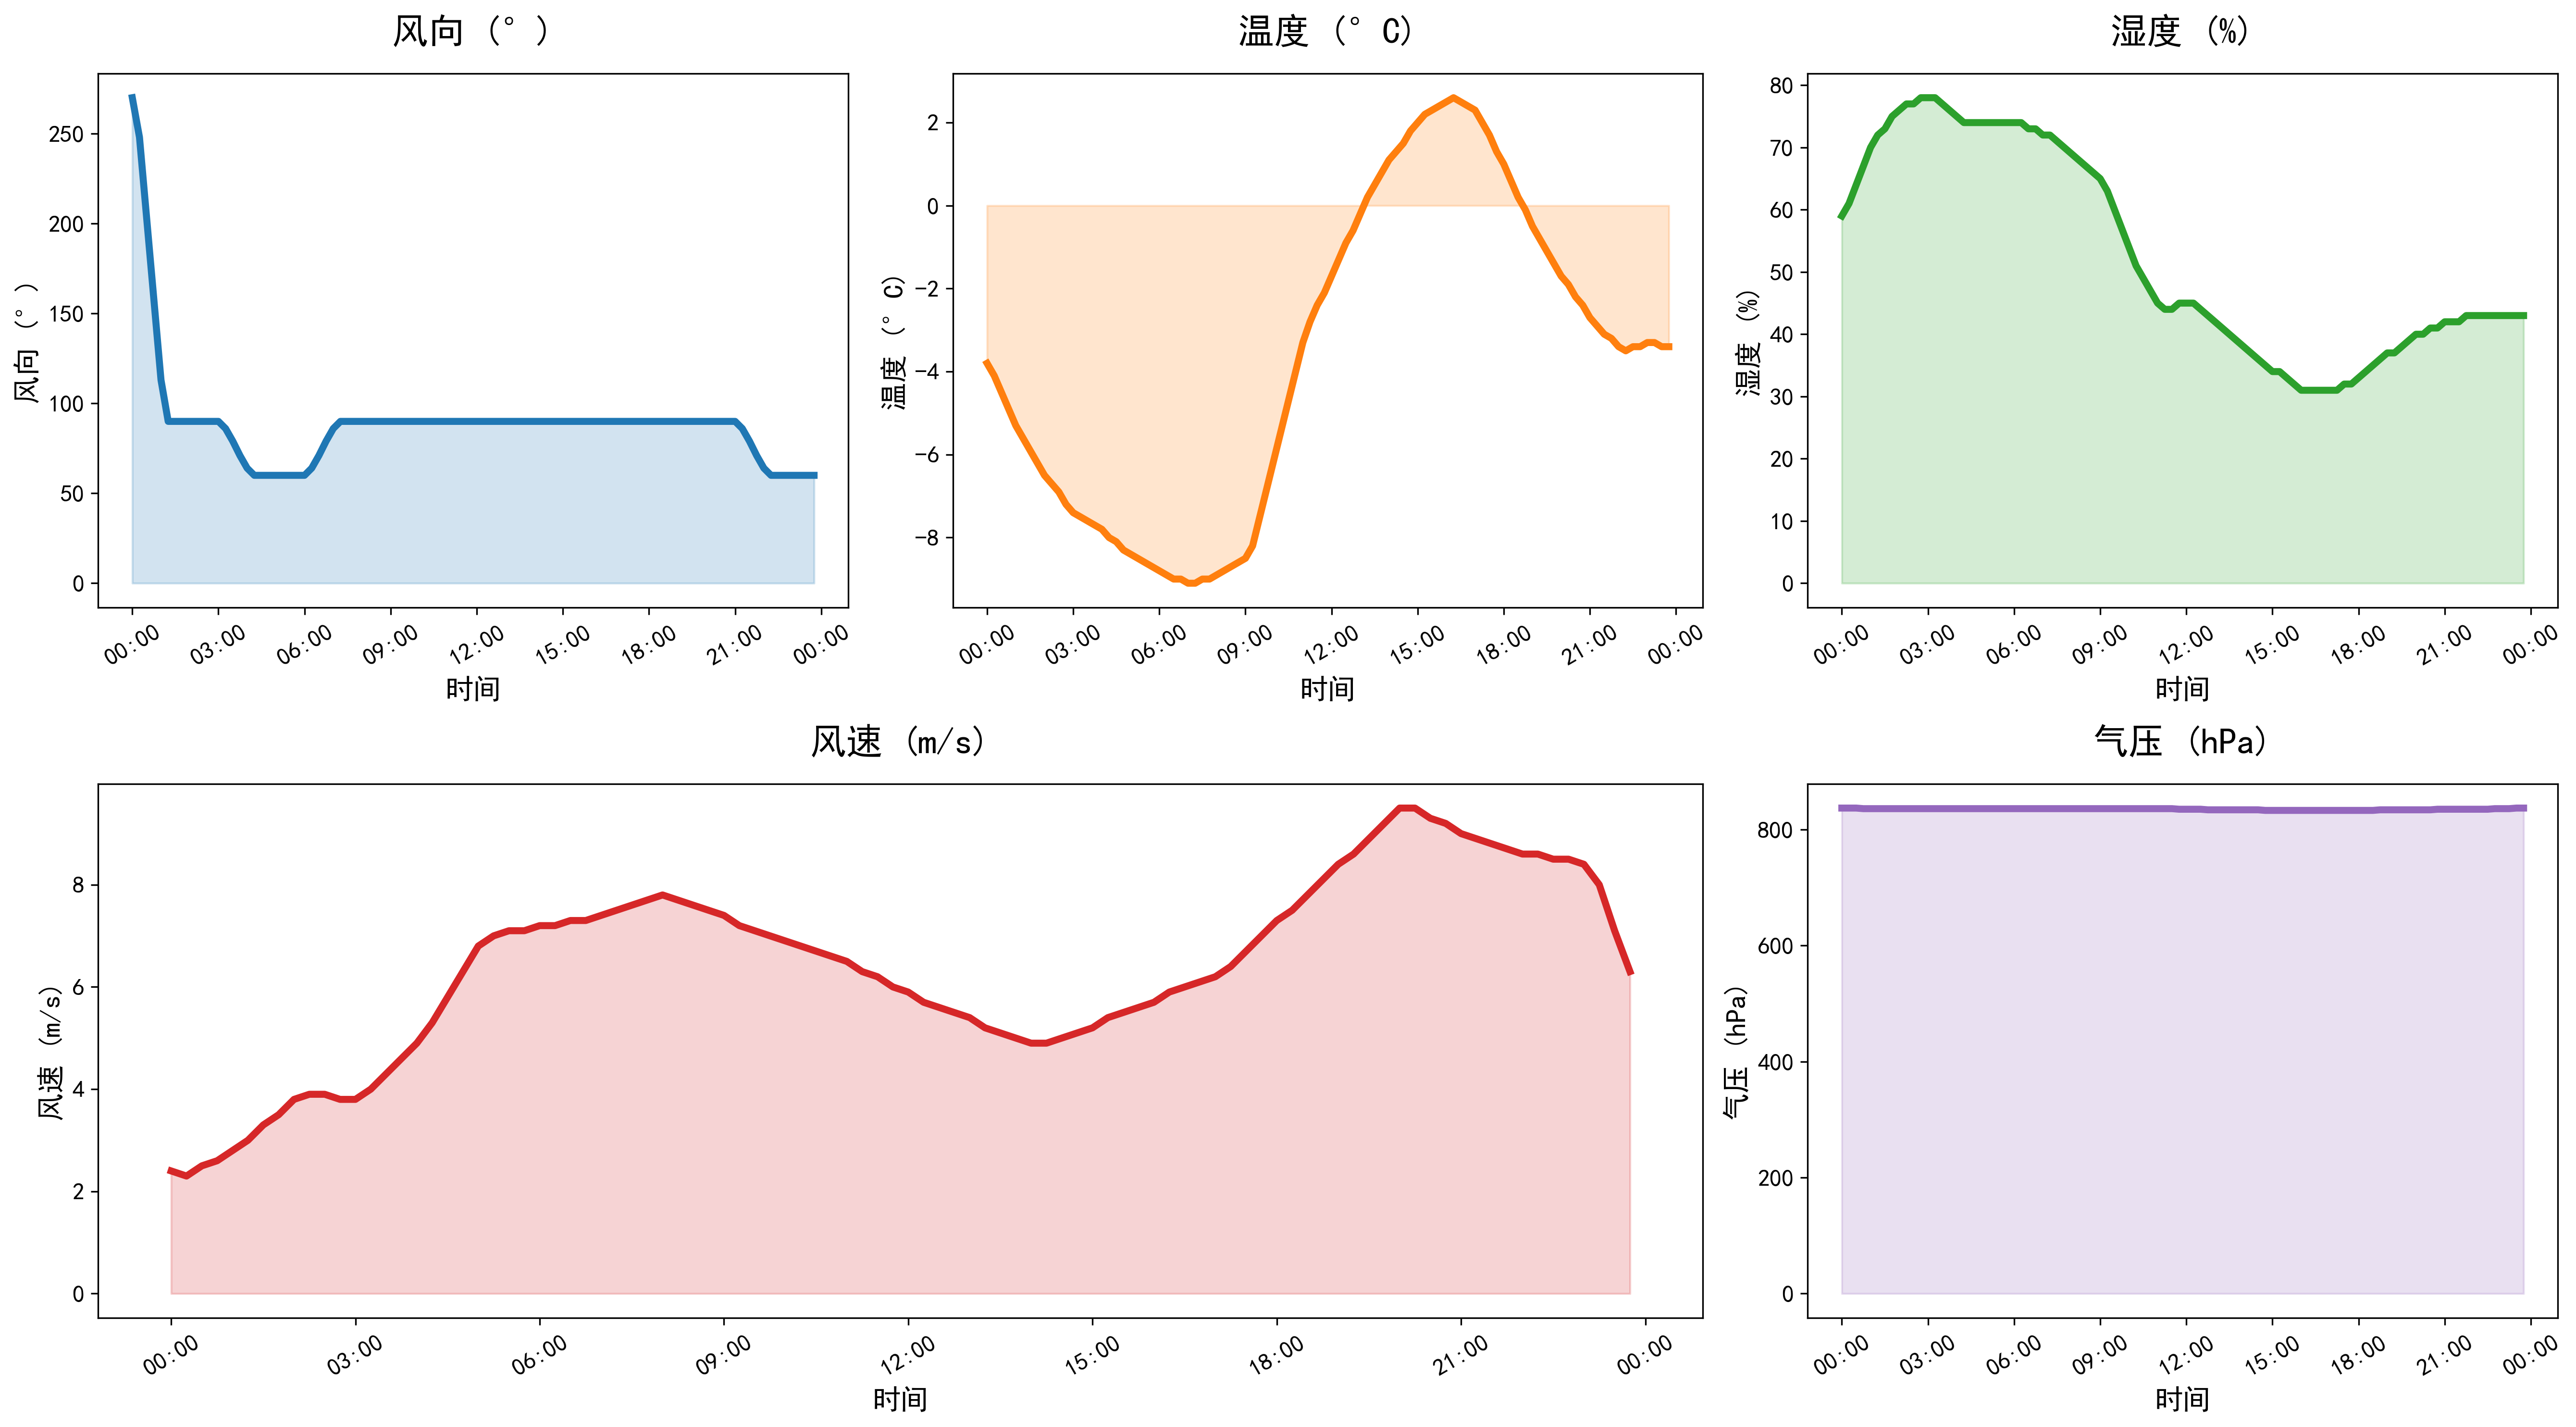

Source data for this figure (header and first rows):
DATATIME, WINDSPEED, PREPOWER, WINDDIRECTION, TEMPERATURE, HUMIDITY, PRESSURE
2021-11-19 00:00:00, 2.4, 6443, 270, -3.8, 59, 837
2021-11-19 00:15:00, 2.3, 7136, 248, -4.1, 61, 837
2021-11-19 00:30:00, 2.5, 7836, 203, -4.5, 64, 837
2021-11-19 00:45:00, 2.6, 8536, 158, -4.9, 67, 836
2021-11-19 01:00:00, 2.8, 9236, 113, -5.3, 70, 836
2021-11-19 01:15:00, 3.0, 10053, 90, -5.6, 72, 836
2021-11-19 01:30:00, 3.3, 10986, 90, -5.9, 73, 836
2021-11-19 01:45:00, 3.5, 11919, 90, -6.2, 75, 836
2021-11-19 02:00:00, 3.8, 12852, 90, -6.5, 76, 836
2021-11-19 02:15:00, 3.9, 14166, 90, -6.7, 77, 836
2021-11-19 02:30:00, 3.9, 15859, 90, -6.9, 77, 836
2021-11-19 02:45:00, 3.8, 17553, 90, -7.2, 78, 836
2021-11-19 03:00:00, 3.8, 19246, 90, -7.4, 78, 836
2021-11-19 03:15:00, 4.0, 21230, 86, -7.5, 78, 836
2021-11-19 03:30:00, 4.3, 23504, 79, -7.6, 77, 836
2021-11-19 03:45:00, 4.6, 25778, 71, -7.7, 76, 836
2021-11-19 04:00:00, 4.9, 28052, 64, -7.8, 75, 836
2021-11-19 04:15:00, 5.3, 29919, 60, -8.0, 74, 836
2021-11-19 04:30:00, 5.8, 31380, 60, -8.1, 74, 836
2021-11-19 04:45:00, 6.3, 32840, 60, -8.3, 74, 836
2021-11-19 05:00:00, 6.8, 34301, 60, -8.4, 74, 836
2021-11-19 05:15:00, 7.0, 35372, 60, -8.5, 74, 836
2021-11-19 05:30:00, 7.1, 36054, 60, -8.6, 74, 836
2021-11-19 05:45:00, 7.1, 36735, 60, -8.7, 74, 836
2021-11-19 06:00:00, 7.2, 37417, 60, -8.8, 74, 836
2021-11-19 06:15:00, 7.2, 38060, 64, -8.9, 74, 836
2021-11-19 06:30:00, 7.3, 38665, 71, -9.0, 73, 836
2021-11-19 06:45:00, 7.3, 39269, 79, -9.0, 73, 836
2021-11-19 07:00:00, 7.4, 39874, 86, -9.1, 72, 836
2021-11-19 07:15:00, 7.5, 40674, 90, -9.1, 72, 836
2021-11-19 07:30:00, 7.6, 41669, 90, -9.0, 71, 836
2021-11-19 07:45:00, 7.7, 42663, 90, -9.0, 70, 836
2021-11-19 08:00:00, 7.8, 43658, 90, -8.9, 69, 836
2021-11-19 08:15:00, 7.7, 44494, 90, -8.8, 68, 836
2021-11-19 08:30:00, 7.6, 45171, 90, -8.7, 67, 836
2021-11-19 08:45:00, 7.5, 45849, 90, -8.6, 66, 836
2021-11-19 09:00:00, 7.4, 46526, 90, -8.5, 65, 836
2021-11-19 09:15:00, 7.2, 46935, 90, -8.2, 63, 836
2021-11-19 09:30:00, 7.1, 47078, 90, -7.5, 60, 836
2021-11-19 09:45:00, 7.0, 47221, 90, -6.8, 57, 836
2021-11-19 10:00:00, 6.9, 47363, 90, -6.1, 54, 836
2021-11-19 10:15:00, 6.8, 47055, 90, -5.4, 51, 836
2021-11-19 10:30:00, 6.7, 46297, 90, -4.7, 49, 836
2021-11-19 10:45:00, 6.6, 45538, 90, -4.0, 47, 836
2021-11-19 11:00:00, 6.5, 44780, 90, -3.3, 45, 836
2021-11-19 11:15:00, 6.3, 43842, 90, -2.8, 44, 836
2021-11-19 11:30:00, 6.2, 42722, 90, -2.4, 44, 836
2021-11-19 11:45:00, 6.0, 41603, 90, -2.1, 45, 835
2021-11-19 12:00:00, 5.9, 40484, 90, -1.7, 45, 835
2021-11-19 12:15:00, 5.7, 39191, 90, -1.3, 45, 835
2021-11-19 12:30:00, 5.6, 37723, 90, -0.9, 44, 835
2021-11-19 12:45:00, 5.5, 36256, 90, -0.6, 43, 834
2021-11-19 13:00:00, 5.4, 34788, 90, -0.2, 42, 834
2021-11-19 13:15:00, 5.2, 33784, 90, 0.2, 41, 834
2021-11-19 13:30:00, 5.1, 33243, 90, 0.5, 40, 834
2021-11-19 13:45:00, 5.0, 32703, 90, 0.8, 39, 834
2021-11-19 14:00:00, 4.9, 32162, 90, 1.1, 38, 834
2021-11-19 14:15:00, 4.9, 31886, 90, 1.3, 37, 834
2021-11-19 14:30:00, 5.0, 31876, 90, 1.5, 36, 834
2021-11-19 14:45:00, 5.1, 31865, 90, 1.8, 35, 833
... 36 more rows
